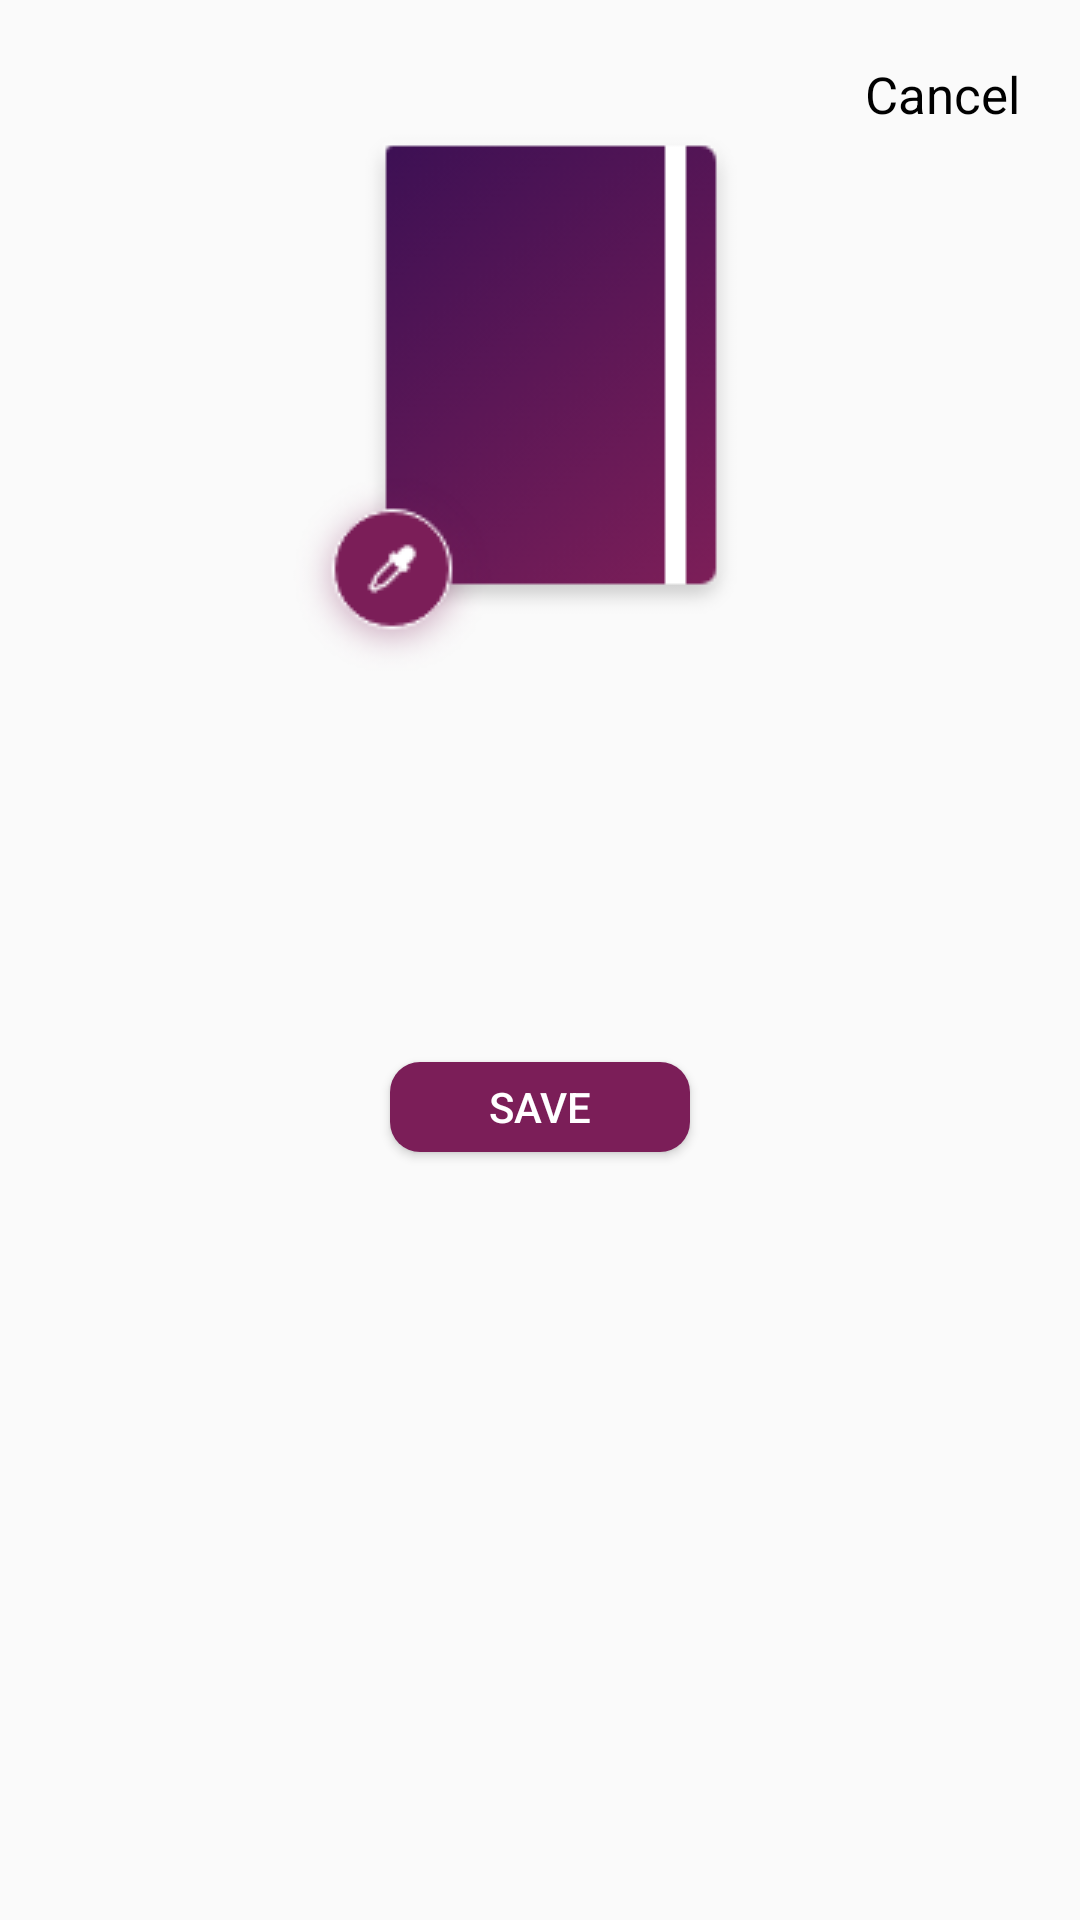

Android layout source for this screen:
<!-- AndroidManifest.xml: application theme AppTheme -->
<!-- res/layout/layout_add_packeg.xml -->
<?xml version="1.0" encoding="utf-8"?>
<androidx.constraintlayout.widget.ConstraintLayout xmlns:android="http://schemas.android.com/apk/res/android"
    xmlns:app="http://schemas.android.com/apk/res-auto"
    xmlns:tools="http://schemas.android.com/tools"
    android:layout_width="match_parent"
    android:layout_height="match_parent"
    android:orientation="vertical">

    <TextView
        android:id="@+id/cancel"
        android:layout_width="wrap_content"
        android:layout_height="wrap_content"
        android:layout_margin="20dp"
        android:text="Cancel"
        android:textColor="#000"
        android:textSize="17sp"
        app:layout_constraintEnd_toEndOf="parent"
        app:layout_constraintTop_toTopOf="parent" />

    <ImageView
        android:id="@+id/image_view"
        android:layout_width="wrap_content"
        android:layout_height="wrap_content"
        android:layout_marginEnd="20dp"
        android:src="@drawable/book_book"
        app:layout_constraintEnd_toEndOf="parent"
        app:layout_constraintStart_toStartOf="parent"
        app:layout_constraintTop_toBottomOf="@+id/cancel" />

    <EditText
        android:id="@+id/title"
        android:layout_width="wrap_content"
        android:layout_height="wrap_content"
        android:background="@null"
        android:gravity="center"
        app:layout_constraintEnd_toEndOf="parent"
        app:layout_constraintStart_toStartOf="parent"
        app:layout_constraintTop_toBottomOf="@+id/image_view"
        tools:text="@string/myDiary" />


    <Button
        android:layout_width="100dp"
        android:layout_height="30dp"
        android:layout_marginTop="100dp"
        android:background="@drawable/background_signup"
        android:text="Save"
        android:textColor="#fff"
        app:layout_constraintEnd_toEndOf="parent"
        app:layout_constraintStart_toStartOf="parent"
        app:layout_constraintTop_toBottomOf="@+id/title"
        />


</androidx.constraintlayout.widget.ConstraintLayout>
<!-- resources referenced by this layout -->
<resources>
  <!-- drawable background_signup (drawable) -->
  <?xml version="1.0" encoding="utf-8"?>
  <shape xmlns:android="http://schemas.android.com/apk/res/android">
  <corners android:radius="10dp"/>
      <solid android:color="#7B1E58"/>
  </shape>
  <!-- drawable book_book: png bitmap (drawable, 12393 bytes) -->
  <string name="myDiary">my diary</string>
  <style name="AppTheme" parent="Theme.AppCompat.Light.DarkActionBar">
          
          <item name="colorPrimary">@color/colorPrimary</item>
          <item name="colorPrimaryDark">@color/colorPrimaryDark</item>
          <item name="colorAccent">@color/colorAccent</item>
      </style>
  <color name="colorPrimary">#FFFFFF</color>
  <color name="colorPrimaryDark">#FFFFFF</color>
  <color name="colorAccent">#7B1E58</color>
</resources>
